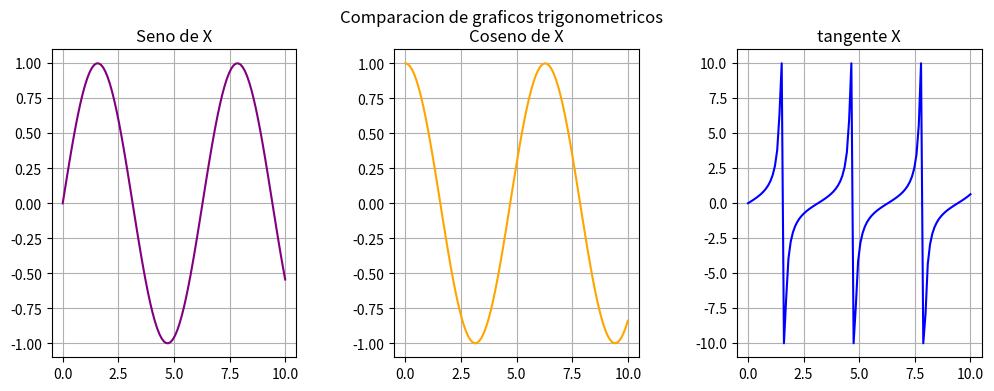

Source code (Python):
import matplotlib.pyplot as plt
import numpy as np

x = np.linspace(0, 10, 100)
y1 = np.sin(x)
y2 = np.cos(x)
y3 = np.tan(x)
y3 = np.clip(y3, -10, 10)

fig, axs = plt.subplots(1, 3, figsize=(12,4))

axs[0].plot(x, y1, color="purple")
axs[0].set_title("Seno de X")
axs[0].grid(True)

axs[1].plot(x, y2, color="orange")
axs[1].set_title("Coseno de X")
axs[1].grid(True)

axs[2].plot(x, y3, color="blue")
axs[2].set_title("tangente X")
axs[2].grid(True)

plt.subplots_adjust(wspace=0.4, hspace=0.2)
plt.suptitle("Comparacion de graficos trigonometricos")
plt.show()